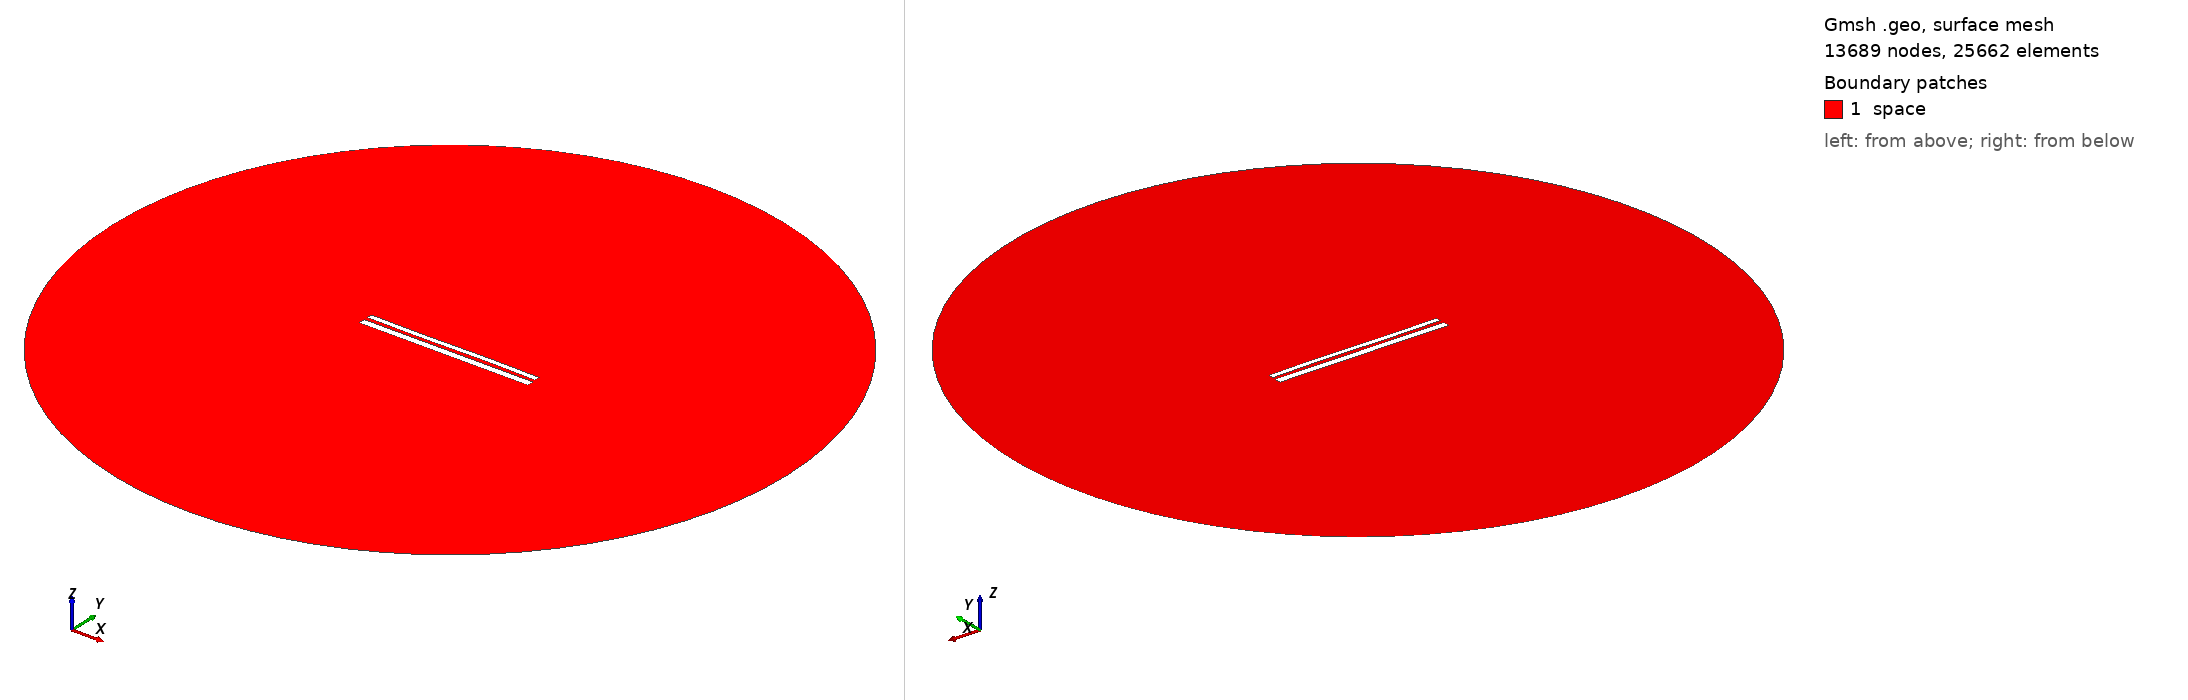

Gmsh geometry script, surface-meshed: 13689 nodes, 25662 surface elements. Boundary patches (legend numbers): 1 space. Left view from above one corner, right view from below the opposite corner. Legend entries are the model's physical surfaces. The drawing asked Gmsh for element sizes between 1% and 20% of the model's largest extent; the script's own settings can give other sizes.

=== 10803.geo (drawn) ===
//---------------------------------------
// Geometry kernel
//---------------------------------------

SetFactory("OpenCASCADE");



//---------------------------------------
// Parameters of the geometry
//---------------------------------------

// Overetch of the upper plate
overetch = 0.375;

// Distance between the plates
distance = 2.0;

// Discretization over the x axis (for the deformation)
nx = 50; 

// Length of the plate
L = 100 - overetch; 

// Number of modes
n = 4; 

// 1st mode coefficient
coeff(1) = -0.075;
beta(1) = 0.596864 * 3.1415926535 / L;

// 2nd mode coefficient
coeff(2) = 0.0;
beta(2) = 1.49418 * 3.1415926535 / L;

// 3rd mode coefficient
coeff(3) = -0.15;
beta(3) = 2.50025 * 3.1415926535 / L;

// 4th mode coefficient
coeff(4) = 0.0;
beta(4) = 3.49999 * 3.1415926535 / L;



//---------------------------------------
// Upper plate (deformed rectangle)
//---------------------------------------

// Coordiantes of the upper plate
xmin = -50;
xmax = 50 - overetch;

// Height of the upper plate
yheight = 4 - 2 * overetch;

// Indexes of the points
UpperID[] = {};
LowerID[] = {};
LeftID[] = {};
RightID[] = {};

// Point index
p = 1;

// Horizontal edges
For i In {1:nx}
    x = xmin + (i-1)*(xmax - xmin)/(nx-1);

    y_bottom = distance / 2 + overetch;
    For j In {1:n}
        C = (Cosh(beta(j)*L) + Cos(beta(j)*L)) / (Sinh(beta(j)*L) + Sin(beta(j)*L));
        y_bottom  = y_bottom + coeff(j) * (Cosh(beta(j)*(x+50)) - Cos(beta(j)*(x+50)) - C * (Sinh(beta(j)*(x+50)) - Sin(beta(j)*(x+50))));
    EndFor

    y_top = y_bottom + yheight;

    Point(p) = {x, y_top, 0, 1.0};
    UpperID[i] = p;
    p = p + 1;

    Point(p) = {x, y_bottom, 0, 1.0};
    LowerID[i] = p;
    p = p + 1;
EndFor

// Create point lists
UpperPts[] = {}; LowerPts[] = {};
For i In {1:nx}
  UpperPts[] += {UpperID[i]};
  LowerPts[] += {LowerID[i]};
EndFor

// Build splines
Spline(1) = {UpperPts[]};
Spline(2) = {LowerPts[]};
Line(3) = {LowerPts[nx-1], UpperPts[nx-1]};
Line(4) = {LowerPts[0], UpperPts[0]};

// Build the plane surface
Curve Loop(1) = {2, 3, -1, -4};
Plane Surface(1) = {1};



//---------------------------------------
// Lower plate (rectangle)
//---------------------------------------

// Vertices
Point(1001) = {-50, -1, 0, 1.0};
Point(1002) = { 50, -1, 0, 1.0};
Point(1003) = { 50,  -5, 0, 1.0};
Point(1004) = {-50,  -5, 0, 1.0};

// Edges
Line(5) = {1001, 1002};
Line(6) = {1002, 1003};
Line(7) = {1003, 1004};
Line(8) = {1004, 1001};

// Plane surface
Line Loop(2) = {5, 6, 7, 8};
Plane Surface(2) = {2}; 



//---------------------------------------
// Outer (fictious) boundary
//---------------------------------------

// Points
Point(1005) = {0, 0, 0};       // Center
Point(1006) = {200, 0, 0};     // Start point
Point(1007) = {0, 200, 0};     // 90 degrees
Point(1008) = {-200, 0, 0};    // 180 degrees
Point(1009) = {0, -200, 0};    // 270 degrees

// Circle arcs (each needs start, center, end)
Circle(9) = {1006, 1005, 1007};
Circle(10) = {1007, 1005, 1008};
Circle(11) = {1008, 1005, 1009};
Circle(12) = {1009, 1005, 1006};

// Plane surface for the entire domain
Curve Loop(3) = {9, 10, 11, 12};
Surface(3) = {3};

// Subtract the plates from the whole domain to obtain the actual domain where we want to solve the equations
BooleanDifference{ Surface{3}; Delete; }{ Surface{1}; Surface{2}; Delete; }




//---------------------------------------
// Transfinite Lines/Curves
//---------------------------------------

// Set the number of points on the boundaries
r = 7;

// Plates
Transfinite Curve {1, 2} = 50*r Using Progression 1;
Transfinite Curve {3, 4} = 2*r Using Progression 1;
Transfinite Line {5, 7} = 50*r Using Progression 1;
Transfinite Line {6, 8} = 2*r Using Progression 1;

// Outer boundary
Transfinite Line {9, 10, 11, 12} = 20 Using Progression 1;



//---------------------------------------
// Physical groups
//---------------------------------------                

// Physical curves (boundaries)
Physical Line("force_segment", 10) = {2};
Physical Line("upper_plate", 11) = {1, 3, 4};
Physical Line("lower_plate", 12) = {5, 6, 7, 8};
Physical Line("boundary", 20) = {9, 10, 11, 12};

// Physical Surfaces
Physical Surface("space", 30) = {3};



//---------------------------------------
// 6. Generate the Mesh
//---------------------------------------

// 2D mesh generation
Mesh 2;
